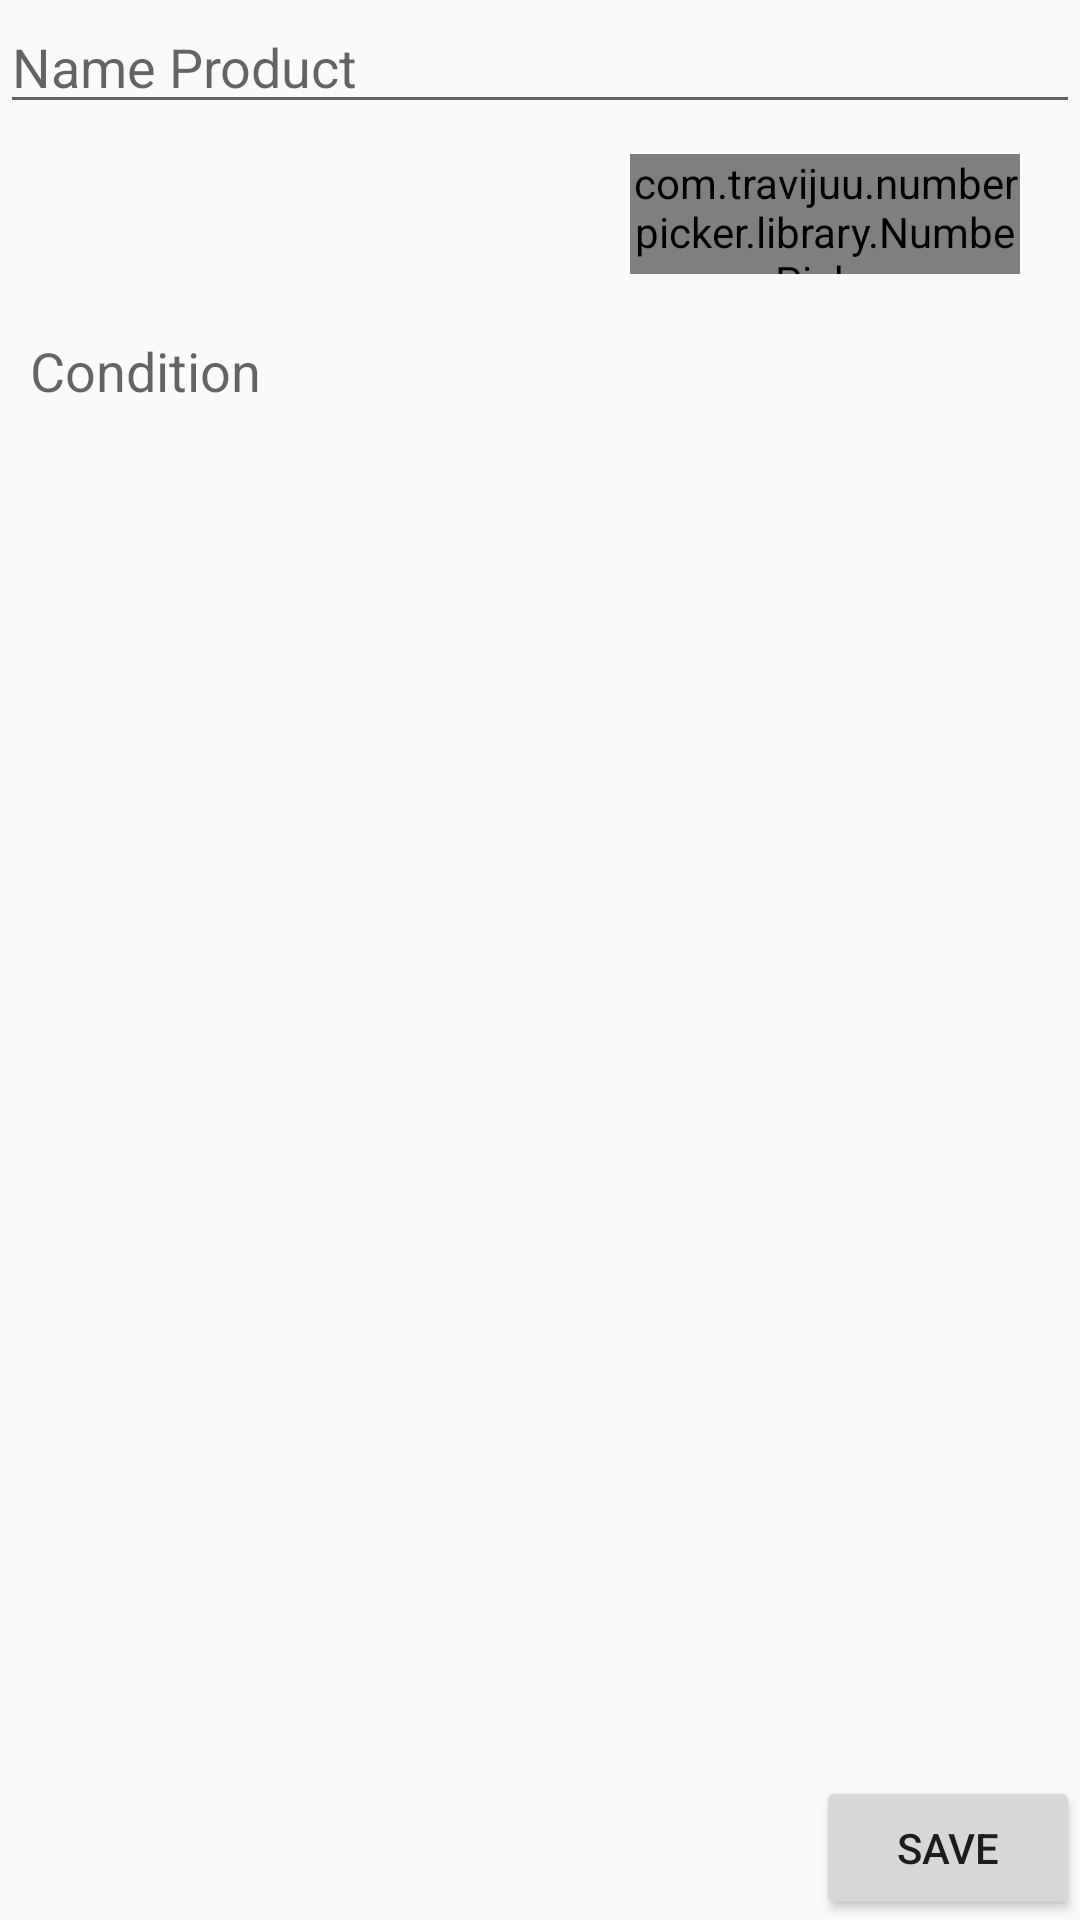

This screen was rendered from an Android layout file. Write that file and the resources it references.
<!-- AndroidManifest.xml: application theme AppTheme -->
<!-- res/layout/activity_add_product.xml -->
<?xml version="1.0" encoding="utf-8"?>
<RelativeLayout xmlns:android="http://schemas.android.com/apk/res/android"
    xmlns:app="http://schemas.android.com/apk/res-auto"
    xmlns:numberpicker="http://schemas.android.com/apk/res-auto"
    xmlns:tools="http://schemas.android.com/tools"
    android:layout_width="match_parent"
    android:layout_height="match_parent"
    android:layout_margin="20dp"
    tools:context=".shop.view.activity.AddProductActivity">

    <EditText
        android:id="@+id/etNameProduct"
        android:layout_width="match_parent"
        android:layout_height="wrap_content"
        android:singleLine="true"
        android:hint="Name Product" />

    <com.travijuu.numberpicker.library.NumberPicker
        android:id="@+id/numProductInBasket"
        android:layout_width="130dp"
        android:layout_height="40dp"
        android:layout_alignParentEnd="true"
        android:layout_below="@+id/etNameProduct"
        android:layout_marginBottom="10dp"
        android:layout_marginEnd="20dp"
        android:layout_marginTop="10dp"
        numberpicker:focusable="false"
        numberpicker:max="10"
        numberpicker:min="0"
        numberpicker:unit="1"
        numberpicker:value="-5" />

    <EditText
        android:id="@+id/etCondition"
        android:layout_width="match_parent"
        android:layout_height="wrap_content"
        android:layout_below="@id/numProductInBasket"
        android:lines="10"
        android:padding="10dp"
        android:background="@drawable/edit_text_design"
        android:minLines="5"
        android:gravity="top|left"
        android:maxLines="5"
        android:hint="Condition" />

    <Button
        android:id="@+id/btnSaveUpdate"
        android:layout_width="wrap_content"
        android:layout_height="wrap_content"
        android:layout_alignParentBottom="true"
        android:layout_alignParentEnd="true"
        android:text="save" />
</RelativeLayout>
<!-- resources referenced by this layout -->
<resources>
  <style name="AppTheme" parent="Theme.AppCompat.Light.NoActionBar">
          
          <item name="colorPrimary">@color/colorPrimary</item>
          <item name="colorPrimaryDark">@color/colorPrimaryDark</item>
          <item name="colorAccent">@color/colorAccent</item>
      </style>
  <!-- not gathered from this repository: default colours our renderer supplied (Android Studio template values) -->
  <color name="colorPrimary">#FF6200EE</color>
  <color name="colorPrimaryDark">#FF3700B3</color>
  <color name="colorAccent">#FF03DAC5</color>
</resources>
